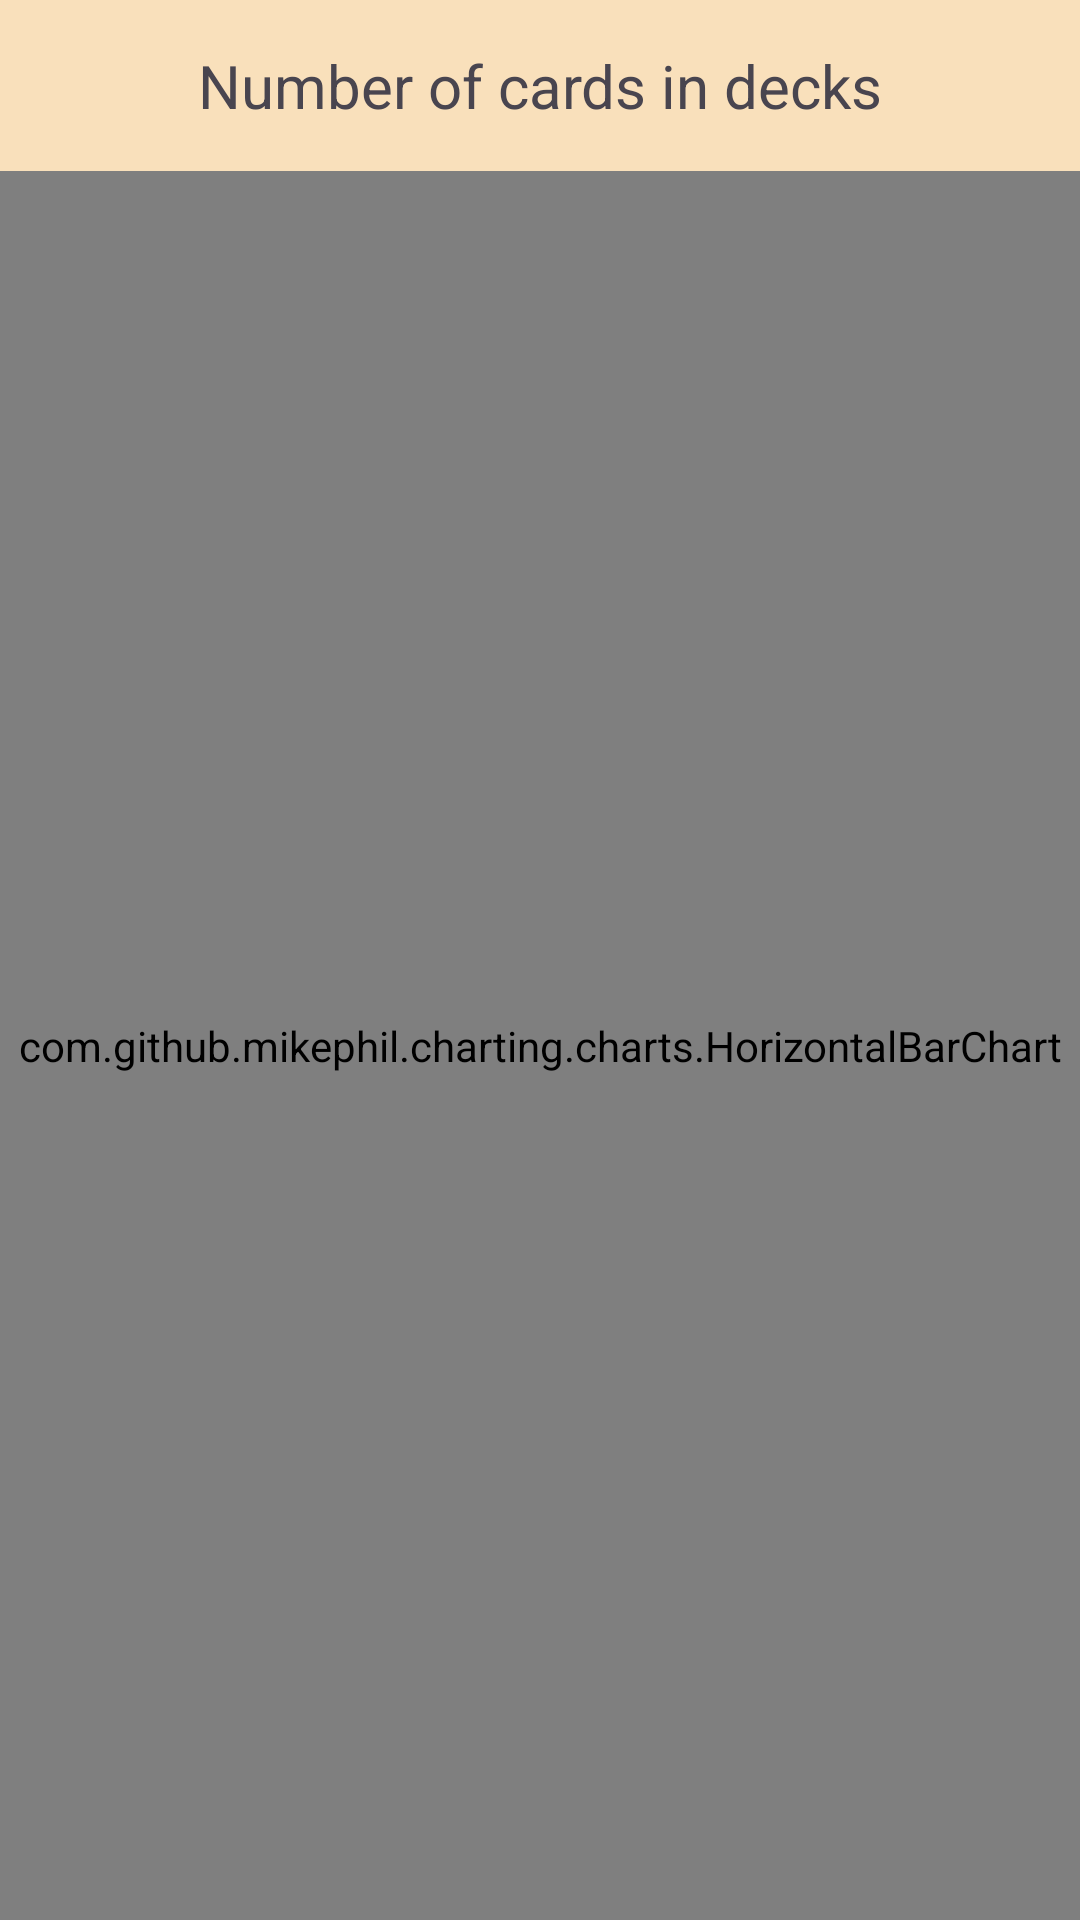

Reconstruct the res/layout file that produces this screen, plus the resources it refers to.
<!-- AndroidManifest.xml: application theme Theme.CardWise -->
<!-- res/layout/fragment_stats_decks_chart.xml -->
<?xml version="1.0" encoding="utf-8"?>
<FrameLayout xmlns:android="http://schemas.android.com/apk/res/android"
    xmlns:tools="http://schemas.android.com/tools"
    android:layout_width="match_parent"
    android:layout_height="match_parent"
    android:background="@color/lightest_brown">

    <LinearLayout
        android:layout_width="match_parent"
        android:layout_height="match_parent"
        android:orientation="vertical">

        <TextView
            android:layout_width="match_parent"
            android:layout_height="wrap_content"
            android:gravity="center"
            android:textSize="20dp"
            android:layout_margin="15sp"
            android:text="Number of cards in decks" />

        <com.github.mikephil.charting.charts.HorizontalBarChart
            android:id="@+id/chartDeckStat"
            android:layout_width="match_parent"
            android:layout_height="wrap_content"
            android:layout_weight="1" />

    </LinearLayout>
</FrameLayout>
<!-- resources referenced by this layout -->
<resources>
  <color name="lightest_brown">#F9E0BB</color>
  <style name="Theme.CardWise" parent="Base.Theme.CardWise">
          <item name="android:statusBarColor">@color/medium_brown</item>
          <item name="windowActionBar">false</item>
          <item name="windowNoTitle">true</item>
      </style>
  <style name="Base.Theme.CardWise" parent="Theme.Material3.DayNight.NoActionBar">
  
          
          
      </style>
  <color name="medium_brown">#C38154</color>
</resources>
